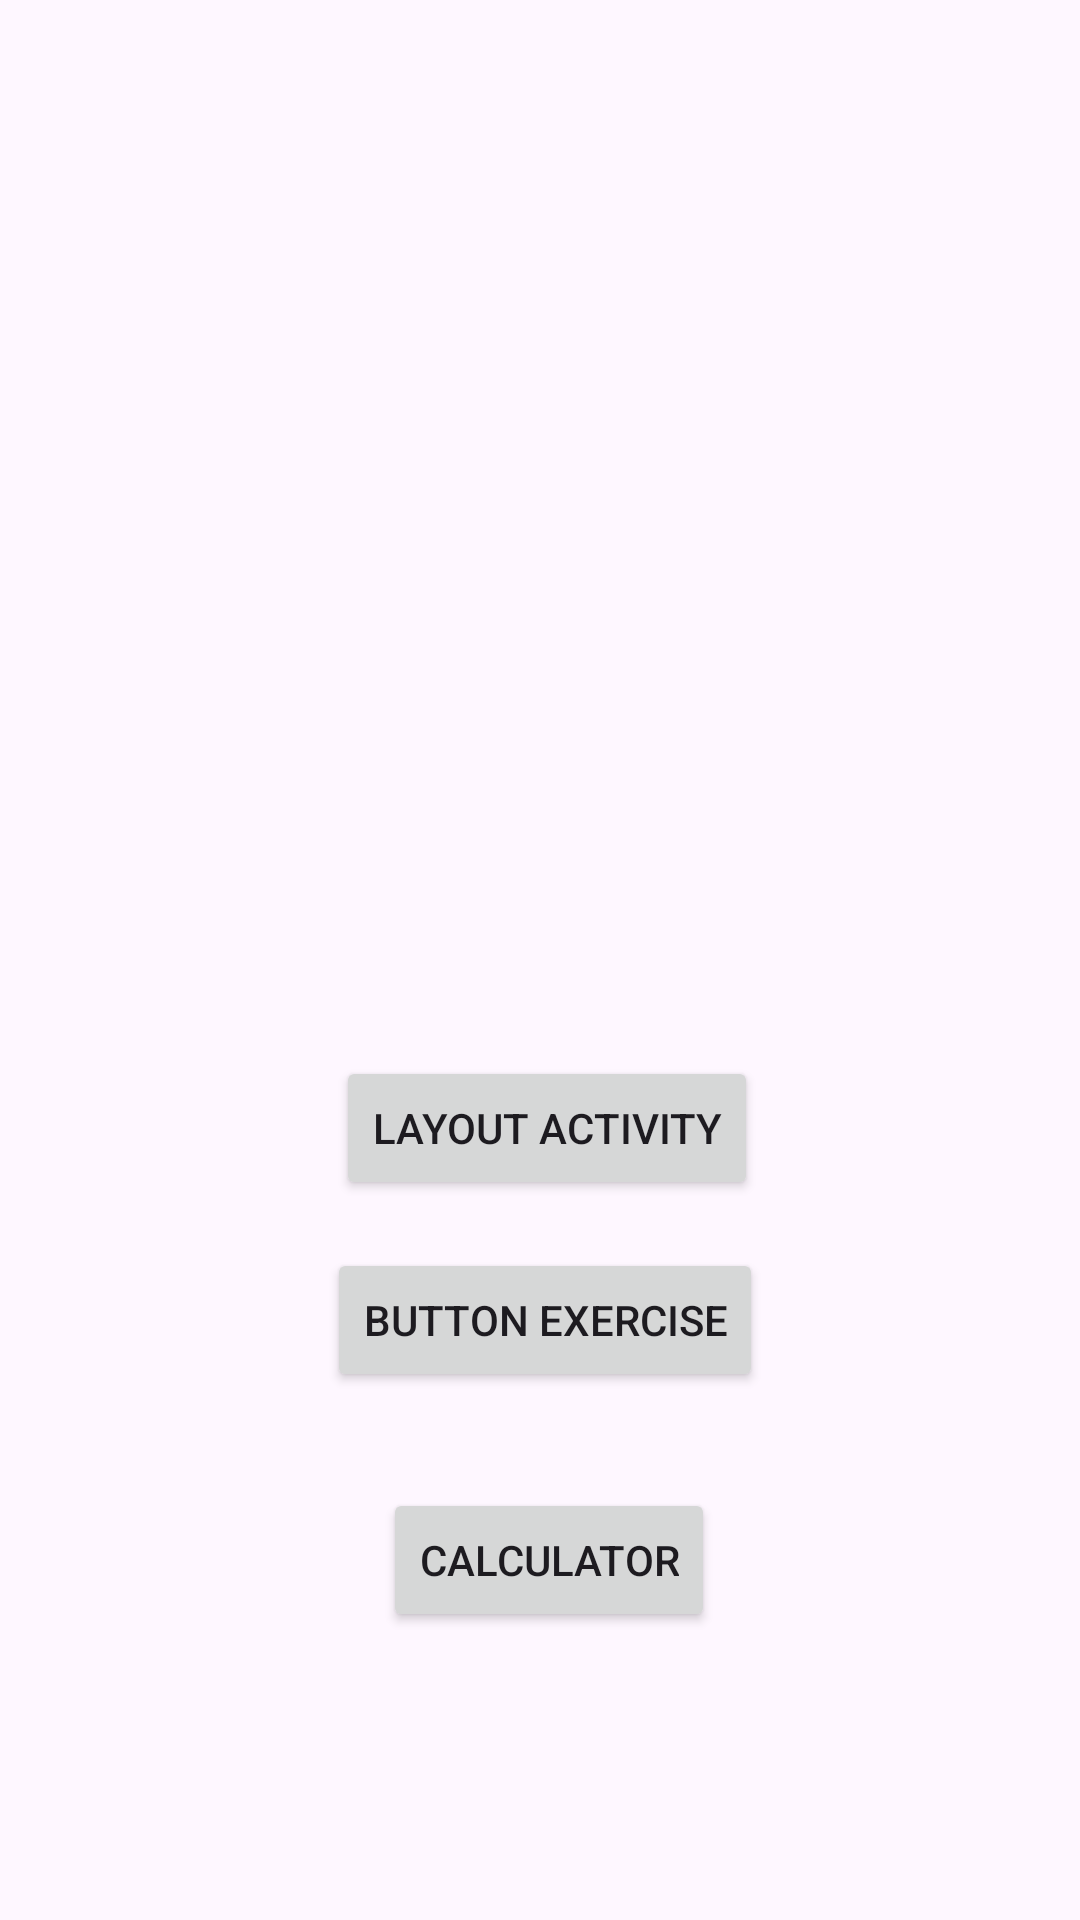

Write the Android layout XML for this screen, with the resource values it uses.
<!-- AndroidManifest.xml: application theme Theme.AndroidProjectCollection -->
<!-- res/layout/activity_main.xml -->
<?xml version="1.0" encoding="utf-8"?>
<androidx.constraintlayout.widget.ConstraintLayout xmlns:android="http://schemas.android.com/apk/res/android"
    xmlns:app="http://schemas.android.com/apk/res-auto"
    xmlns:tools="http://schemas.android.com/tools"
    android:layout_width="match_parent"
    android:layout_height="match_parent"
    tools:context=".MainActivity">

    <Button
        android:id="@+id/btnlayout"
        android:layout_width="wrap_content"
        android:layout_height="wrap_content"
        android:layout_marginStart="150dp"
        android:layout_marginTop="352dp"
        android:layout_marginEnd="167dp"
        android:text="@string/layoutact"
        app:layout_constraintEnd_toEndOf="parent"
        app:layout_constraintHorizontal_bias="0.391"
        app:layout_constraintStart_toStartOf="parent"
        app:layout_constraintTop_toTopOf="parent" />

    <Button
        android:id="@+id/btnButton"
        android:layout_width="wrap_content"
        android:layout_height="wrap_content"
        android:layout_marginStart="152dp"
        android:layout_marginTop="16dp"
        android:layout_marginEnd="165dp"
        android:text="@string/btnexer"
        app:layout_constraintEnd_toEndOf="parent"
        app:layout_constraintHorizontal_bias="0.423"
        app:layout_constraintStart_toStartOf="parent"
        app:layout_constraintTop_toBottomOf="@+id/btnlayout" />

    <Button
        android:id="@+id/btnCalc"
        android:layout_width="wrap_content"
        android:layout_height="wrap_content"
        android:layout_marginStart="154dp"
        android:layout_marginTop="32dp"
        android:layout_marginEnd="163dp"
        android:text="@string/btncalc"
        app:layout_constraintEnd_toEndOf="parent"
        app:layout_constraintHorizontal_bias="0.394"
        app:layout_constraintStart_toStartOf="parent"
        app:layout_constraintTop_toBottomOf="@+id/btnButton" />
</androidx.constraintlayout.widget.ConstraintLayout>
<!-- resources referenced by this layout -->
<resources>
  <string name="btncalc">CALCULATOR</string>
  <string name="btnexer">BUTTON EXERCISE</string>
  <string name="layoutact">LAYOUT ACTIVITY</string>
  <style name="Theme.AndroidProjectCollection" parent="Base.Theme.AndroidProjectCollection" />
  <style name="Base.Theme.AndroidProjectCollection" parent="Theme.Material3.DayNight.NoActionBar">
          
          
      </style>
</resources>
